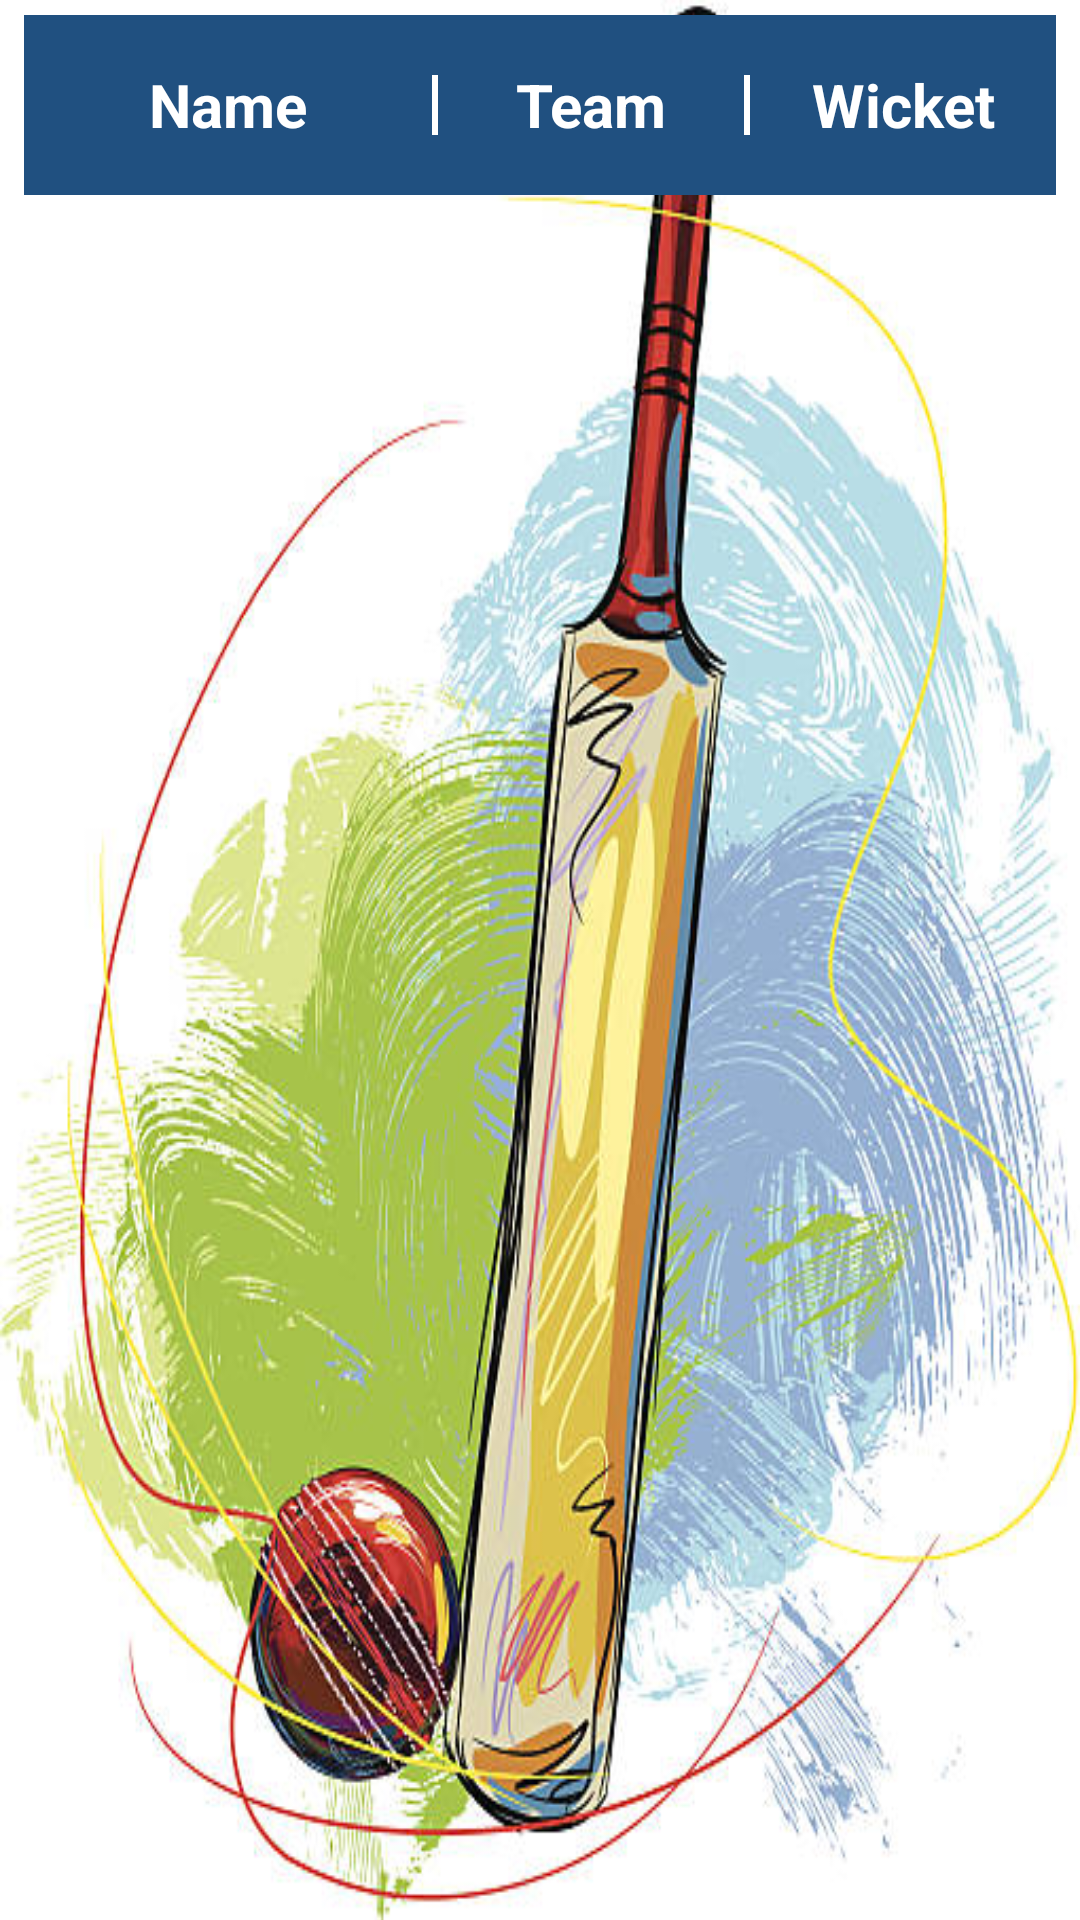

Produce the Android XML layout that renders to this screen, including the resource entries it uses.
<!-- AndroidManifest.xml: application theme AppTheme -->
<!-- res/layout/activity_best_bowling.xml -->
<?xml version="1.0" encoding="utf-8"?>

<LinearLayout xmlns:android="http://schemas.android.com/apk/res/android"
    xmlns:aapt="http://schemas.android.com/aapt"
    xmlns:app="http://schemas.android.com/apk/res-auto"
    android:layout_width="match_parent"
    android:layout_height="match_parent"
    android:layout_gravity="center"
    android:background="@drawable/batball"
    android:orientation="vertical">

    <LinearLayout
        android:layout_width="match_parent"
        android:layout_height="60dp"
        android:layout_marginLeft="8dp"
        android:layout_marginTop="5dp"
        android:layout_marginRight="8dp"
        android:background="#205080"
        android:gravity="center"
        android:orientation="horizontal">

        <TextView
            android:layout_width="0dp"
            android:layout_height="wrap_content"
            android:layout_weight="4"
            android:gravity="center_horizontal"
            android:text="Name"
            android:textColor="@color/whitecolor"
            android:textSize="20sp"
            android:textStyle="bold" />

        <View
            android:layout_width="2dp"
            android:layout_height="20dp"
            android:layout_marginTop="5dp"
            android:layout_marginBottom="5dp"
            android:background="@color/whitecolor" />

        <TextView
            android:layout_width="0dp"
            android:layout_height="wrap_content"
            android:layout_weight="3"
            android:gravity="center_horizontal"
            android:text="Team"
            android:textColor="@color/whitecolor"
            android:textSize="20sp"
            android:textStyle="bold" />

        <View
            android:layout_width="2dp"
            android:layout_height="20dp"
            android:layout_marginTop="5dp"
            android:layout_marginBottom="5dp"
            android:background="@color/whitecolor" />

        <TextView
            android:layout_width="0dp"
            android:layout_height="wrap_content"
            android:layout_weight="3"
            android:gravity="center_horizontal"
            android:text="Wicket"
            android:textColor="@color/whitecolor"
            android:textSize="20sp"
            android:textStyle="bold" />
    </LinearLayout>

    <android.support.v7.widget.RecyclerView
        android:id="@+id/rvbestbowlingid"
        android:layout_width="match_parent"
        android:layout_height="match_parent" />
</LinearLayout>
<!-- resources referenced by this layout -->
<resources>
  <color name="whitecolor">#FFFFFF</color>
  <!-- drawable batball: jpg bitmap (drawable, 72050 bytes) -->
  <style name="AppTheme" parent="Theme.AppCompat.Light.NoActionBar">
          
          <item name="colorPrimary">#00FFFFFF</item>
          <item name="colorPrimaryDark">@color/colorPrimaryDark</item>
          <item name="colorAccent">@color/colorAccent</item>
      </style>
  <color name="colorPrimaryDark">#00574B</color>
  <color name="colorAccent">#D81B60</color>
</resources>
